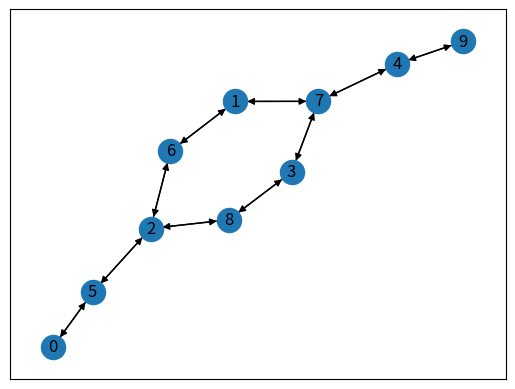

The matplotlib source for this figure: (Note: this script raises an exception after producing the figure.)
#!/usr/bin/python3
import networkx as nx
import matplotlib.pyplot as plt

# init graph and configure
G = nx.DiGraph();
G.add_nodes_from (range(10)); # 6 nodes
G.add_edge (0,5)

G.add_edge (1,6)
G.add_edge (1,7)

G.add_edge (2,5)
G.add_edge (2,6)
G.add_edge (2,8)

G.add_edge (3,7)
G.add_edge (3,8)

G.add_edge (4,7)
G.add_edge (4,9)

G.add_edge (5,0)
G.add_edge (5,2)

G.add_edge (6,1)
G.add_edge (6,2)

G.add_edge (7,1)
G.add_edge (7,3)
G.add_edge (7,4)

G.add_edge (8,2)
G.add_edge (8,3)

G.add_edge (9,4)

nx.draw_networkx (G);
plt.show();
print ("G: caculating dijkstra path from node 0 -> 9")
thepath = nx.dijkstra_path(G,0,9)

#sumweight = 0
for i in range(0, len(thepath)-1):
	print ("i(%d) -> i+1(%d)" % (thepath[i], thepath[i+1]), G.edge[thepath[i]][thepath[i+1]])
	#sumweight = sumweight + G.edge[thepath[i]][thepath[i+1]]['weight']
print ("G: the dijkstra path is")
print (nx.dijkstra_path(G,0,9))
for item in nx.all_simple_paths(G,0,9):
	print (item)
#print ("G: the dijkstra path costs %d" % (sumweight))
#print (nx.dijkstra_path_length(G,0,9))
